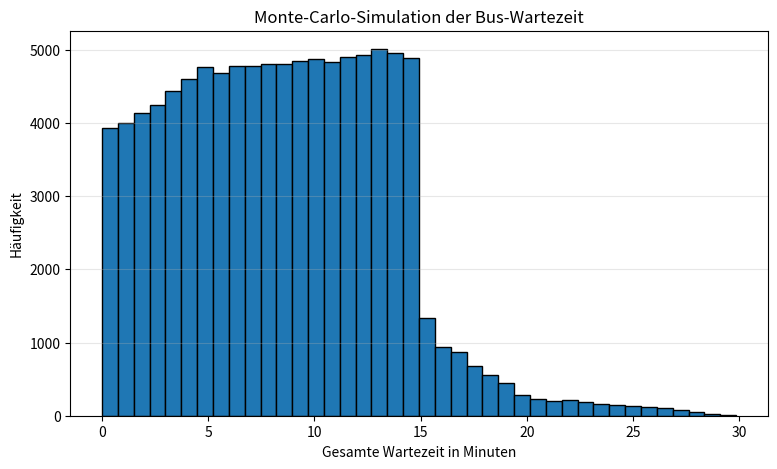

Generate this figure with matplotlib:
import numpy as np
import matplotlib.pyplot as plt

# Reproduzierbarkeit
np.random.seed(42)

# Anzahl der Simulationen
n = 100_000

# Zufällige Wartezeit bis zum geplanten Bus: gleichverteilt zwischen 0 und 15 Minuten
wartezeit_fahrplan = np.random.uniform(0, 15, n)

# Zufallszahlen zur Entscheidung, ob der Bus pünktlich ist oder Verspätung hat
zufall = np.random.random(n)

# Verspätung initialisieren
verspaetung = np.zeros(n)

# 15 %: kleine Verspätung zwischen 1 und 5 Minuten
kleine_verspaetung = (zufall >= 0.80) & (zufall < 0.95)
verspaetung[kleine_verspaetung] = np.random.uniform(1, 5, kleine_verspaetung.sum())

# 5 %: größere Verspätung zwischen 5 und 15 Minuten
grosse_verspaetung = zufall >= 0.95
verspaetung[grosse_verspaetung] = np.random.uniform(5, 15, grosse_verspaetung.sum())

# Gesamte Wartezeit
wartezeit_gesamt = wartezeit_fahrplan + verspaetung

# Erste 10 simulierte Wartezeiten anzeigen
wartezeit_gesamt[:10]


wahrscheinlichkeit_mehr_als_15 = np.mean(wartezeit_gesamt > 15)

print(f"Wahrscheinlichkeit für mehr als 15 Minuten Wartezeit: {wahrscheinlichkeit_mehr_als_15:.4f}")
print(f"Das entspricht ca. {wahrscheinlichkeit_mehr_als_15 * 100:.2f} %")


mittelwert = np.mean(wartezeit_gesamt)
standardabweichung = np.std(wartezeit_gesamt)

print(f"Mittlere Wartezeit: {mittelwert:.2f} Minuten")
print(f"Standardabweichung: {standardabweichung:.2f} Minuten")


plt.figure(figsize=(9, 5))

plt.hist(wartezeit_gesamt, bins=40, edgecolor="black")

plt.title("Monte-Carlo-Simulation der Bus-Wartezeit")
plt.xlabel("Gesamte Wartezeit in Minuten")
plt.ylabel("Häufigkeit")
plt.grid(axis="y", alpha=0.3)

plt.show()
